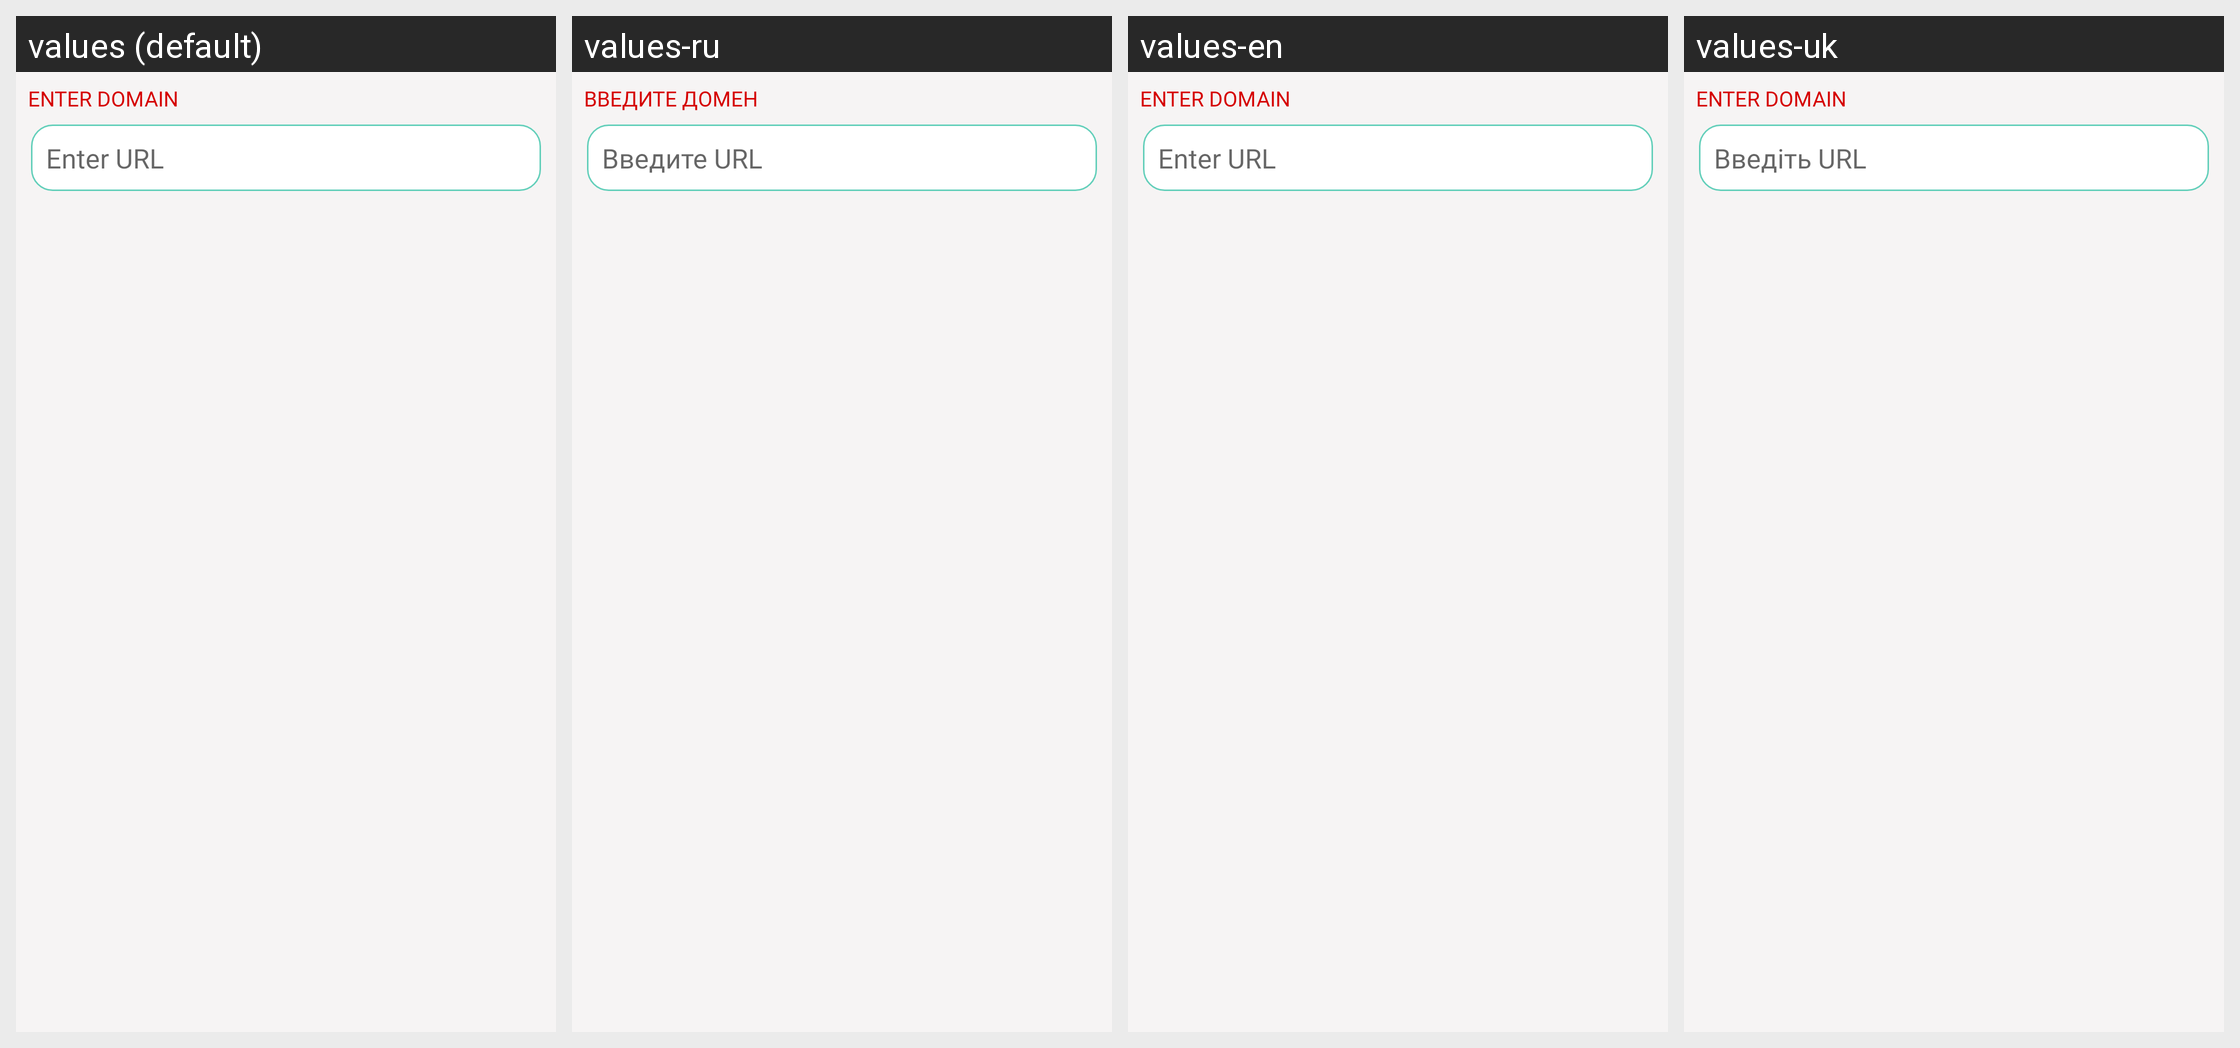

The Android screen above is rendered under several locales of the same app. Produce the string resources it draws, with the default and per-locale values.
Android screen res/layout/activity_checkhost.xml rendered under 4 locales, left to right: values (default), values-ru, values-en, values-uk. Device: Nexus 5 (rendered at 1080×1920; each locale shown at half size, 540×960, under a caption strip naming it); theme AppTheme.NoActionBar.
Strings drawn on this screen, with the default value and each locale's value (text and hints the layout hard-codes, and strings that could not be matched under every locale, appear in the picture but are not listed):

enter_domain
  values: Enter domain
  values-ru: Введите домен
  values-en: Enter domain
  values-uk: Enter domain  [not translated; the default value is used]

hint_enter_url
  values: Enter URL
  values-ru: Введите URL
  values-en: Enter URL
  values-uk: Введіть URL
